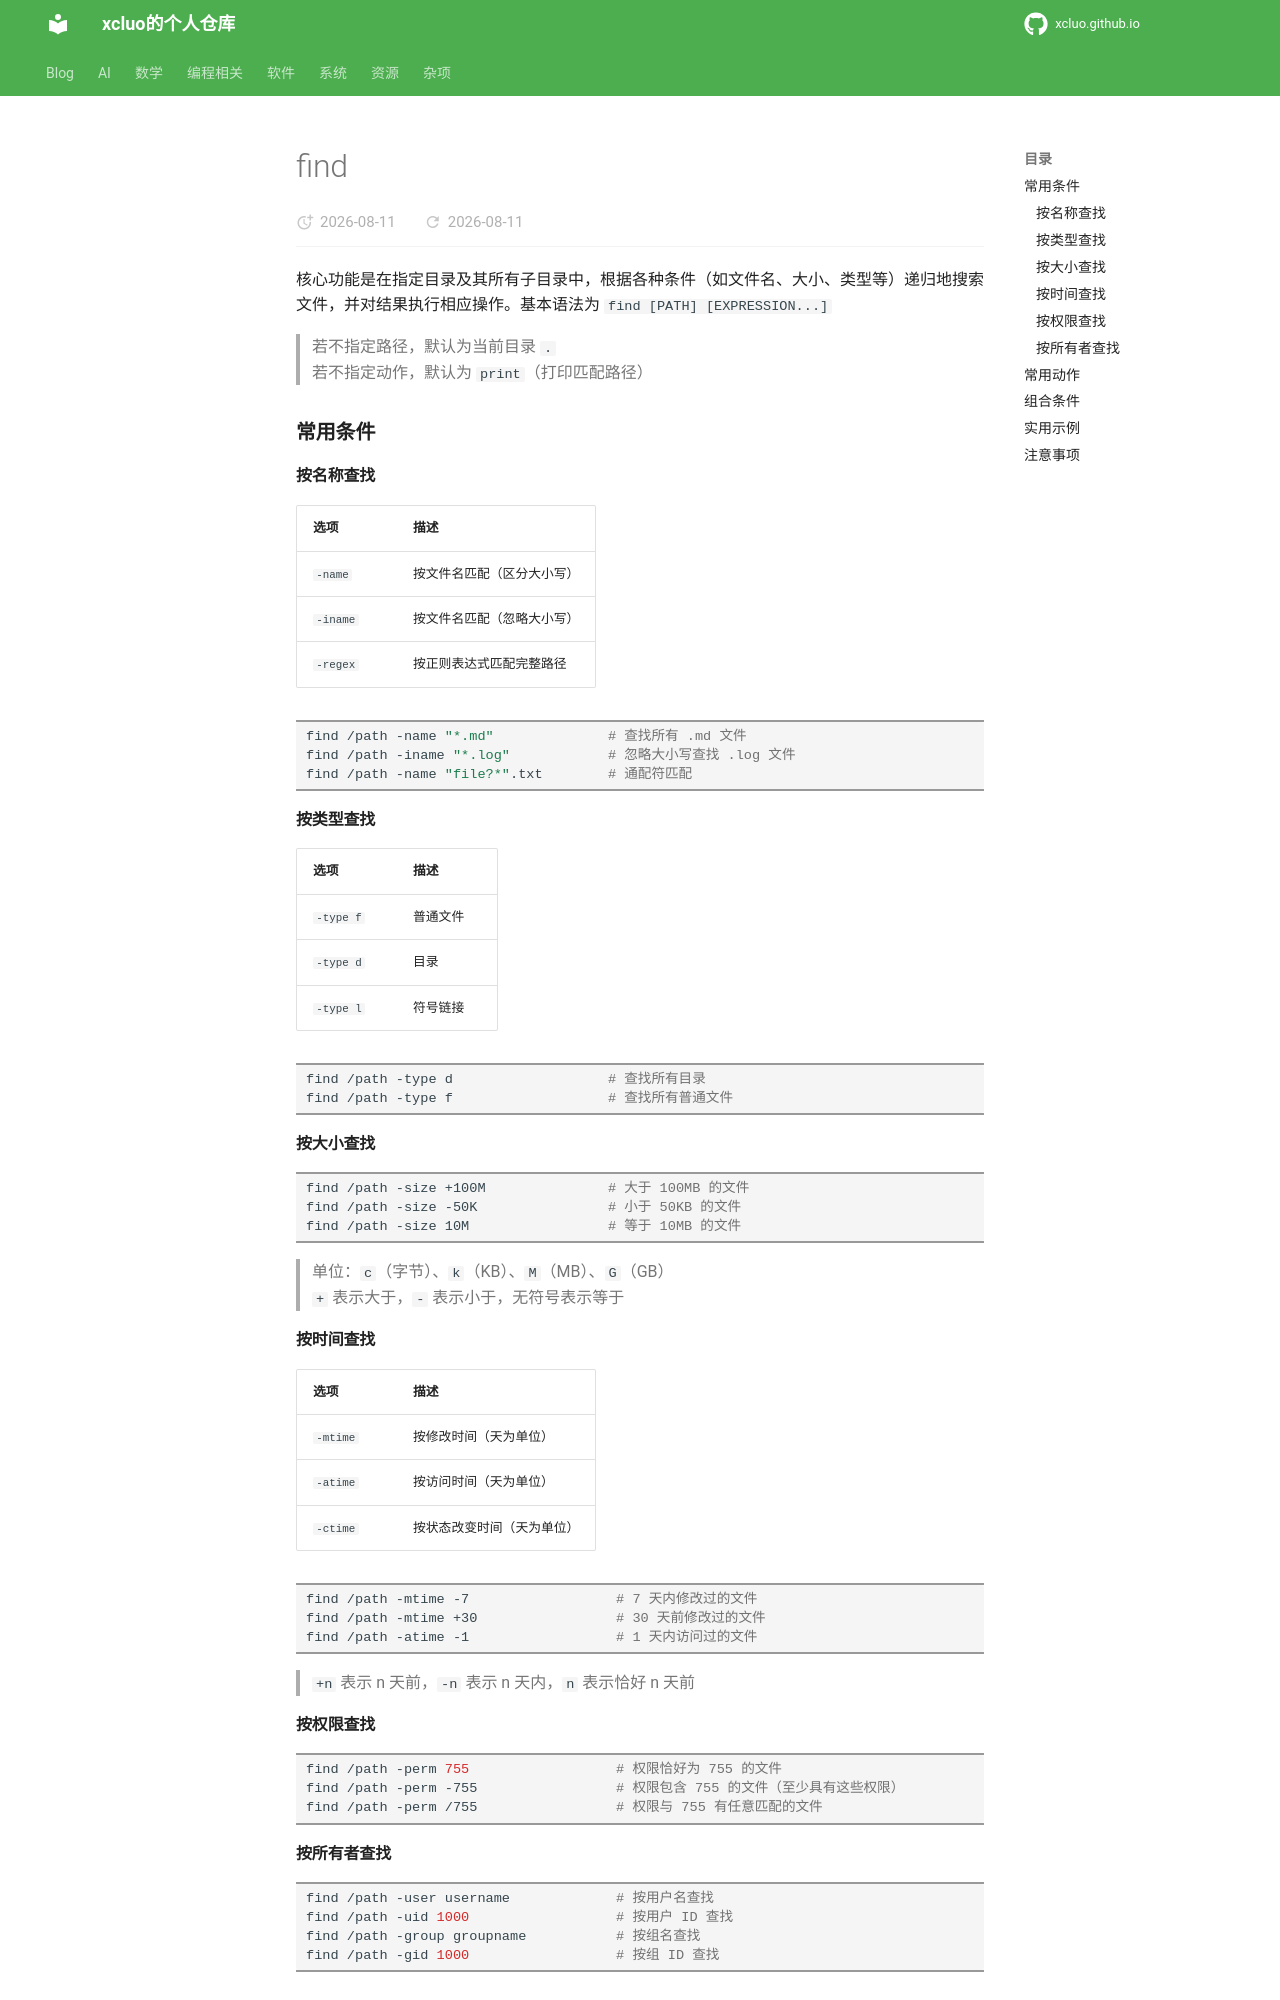

repository: xcluo/xcluo.github.io · page: Programing/Shell/Bash/file_related/find.html · generator: mkdocs

---
title: "find"
---

核心功能是在指定目录及其所有子目录中，根据各种条件（如文件名、大小、类型等）递归地搜索文件，并对结果执行相应操作。基本语法为 `find [PATH] [EXPRESSION...]`

> 若不指定路径，默认为当前目录 `.`  
> 若不指定动作，默认为 `print`（打印匹配路径）

### 常用条件

#### 按名称查找

| 选项 | 描述 |
| --- | --- |
| `-name` | 按文件名匹配（区分大小写） |
| `-iname` | 按文件名匹配（忽略大小写） |
| `-regex` | 按正则表达式匹配完整路径 |

```bash
find /path -name "*.md"              # 查找所有 .md 文件
find /path -iname "*.log"            # 忽略大小写查找 .log 文件
find /path -name "file?*".txt        # 通配符匹配
```

#### 按类型查找

| 选项 | 描述 |
| --- | --- |
| `-type f` | 普通文件 |
| `-type d` | 目录 |
| `-type l` | 符号链接 |

```bash
find /path -type d                   # 查找所有目录
find /path -type f                   # 查找所有普通文件
```

#### 按大小查找

```bash
find /path -size +100M               # 大于 100MB 的文件
find /path -size -50K                # 小于 50KB 的文件
find /path -size 10M                 # 等于 10MB 的文件
```
> 单位：`c`（字节）、`k`（KB）、`M`（MB）、`G`（GB）  
> `+` 表示大于，`-` 表示小于，无符号表示等于

#### 按时间查找

| 选项 | 描述 |
| --- | --- |
| `-mtime` | 按修改时间（天为单位） |
| `-atime` | 按访问时间（天为单位） |
| `-ctime` | 按状态改变时间（天为单位） |

```bash
find /path -mtime -7                  # 7 天内修改过的文件
find /path -mtime +30                 # 30 天前修改过的文件
find /path -atime -1                  # 1 天内访问过的文件
```
> `+n` 表示 n 天前，`-n` 表示 n 天内，`n` 表示恰好 n 天前

#### 按权限查找

```bash
find /path -perm 755                  # 权限恰好为 755 的文件
find /path -perm -755                 # 权限包含 755 的文件（至少具有这些权限）
find /path -perm /755                 # 权限与 755 有任意匹配的文件
```

#### 按所有者查找

```bash
find /path -user username             # 按用户名查找
find /path -uid 1000                  # 按用户 ID 查找
find /path -group groupname           # 按组名查找
find /path -gid 1000                  # 按组 ID 查找
```
